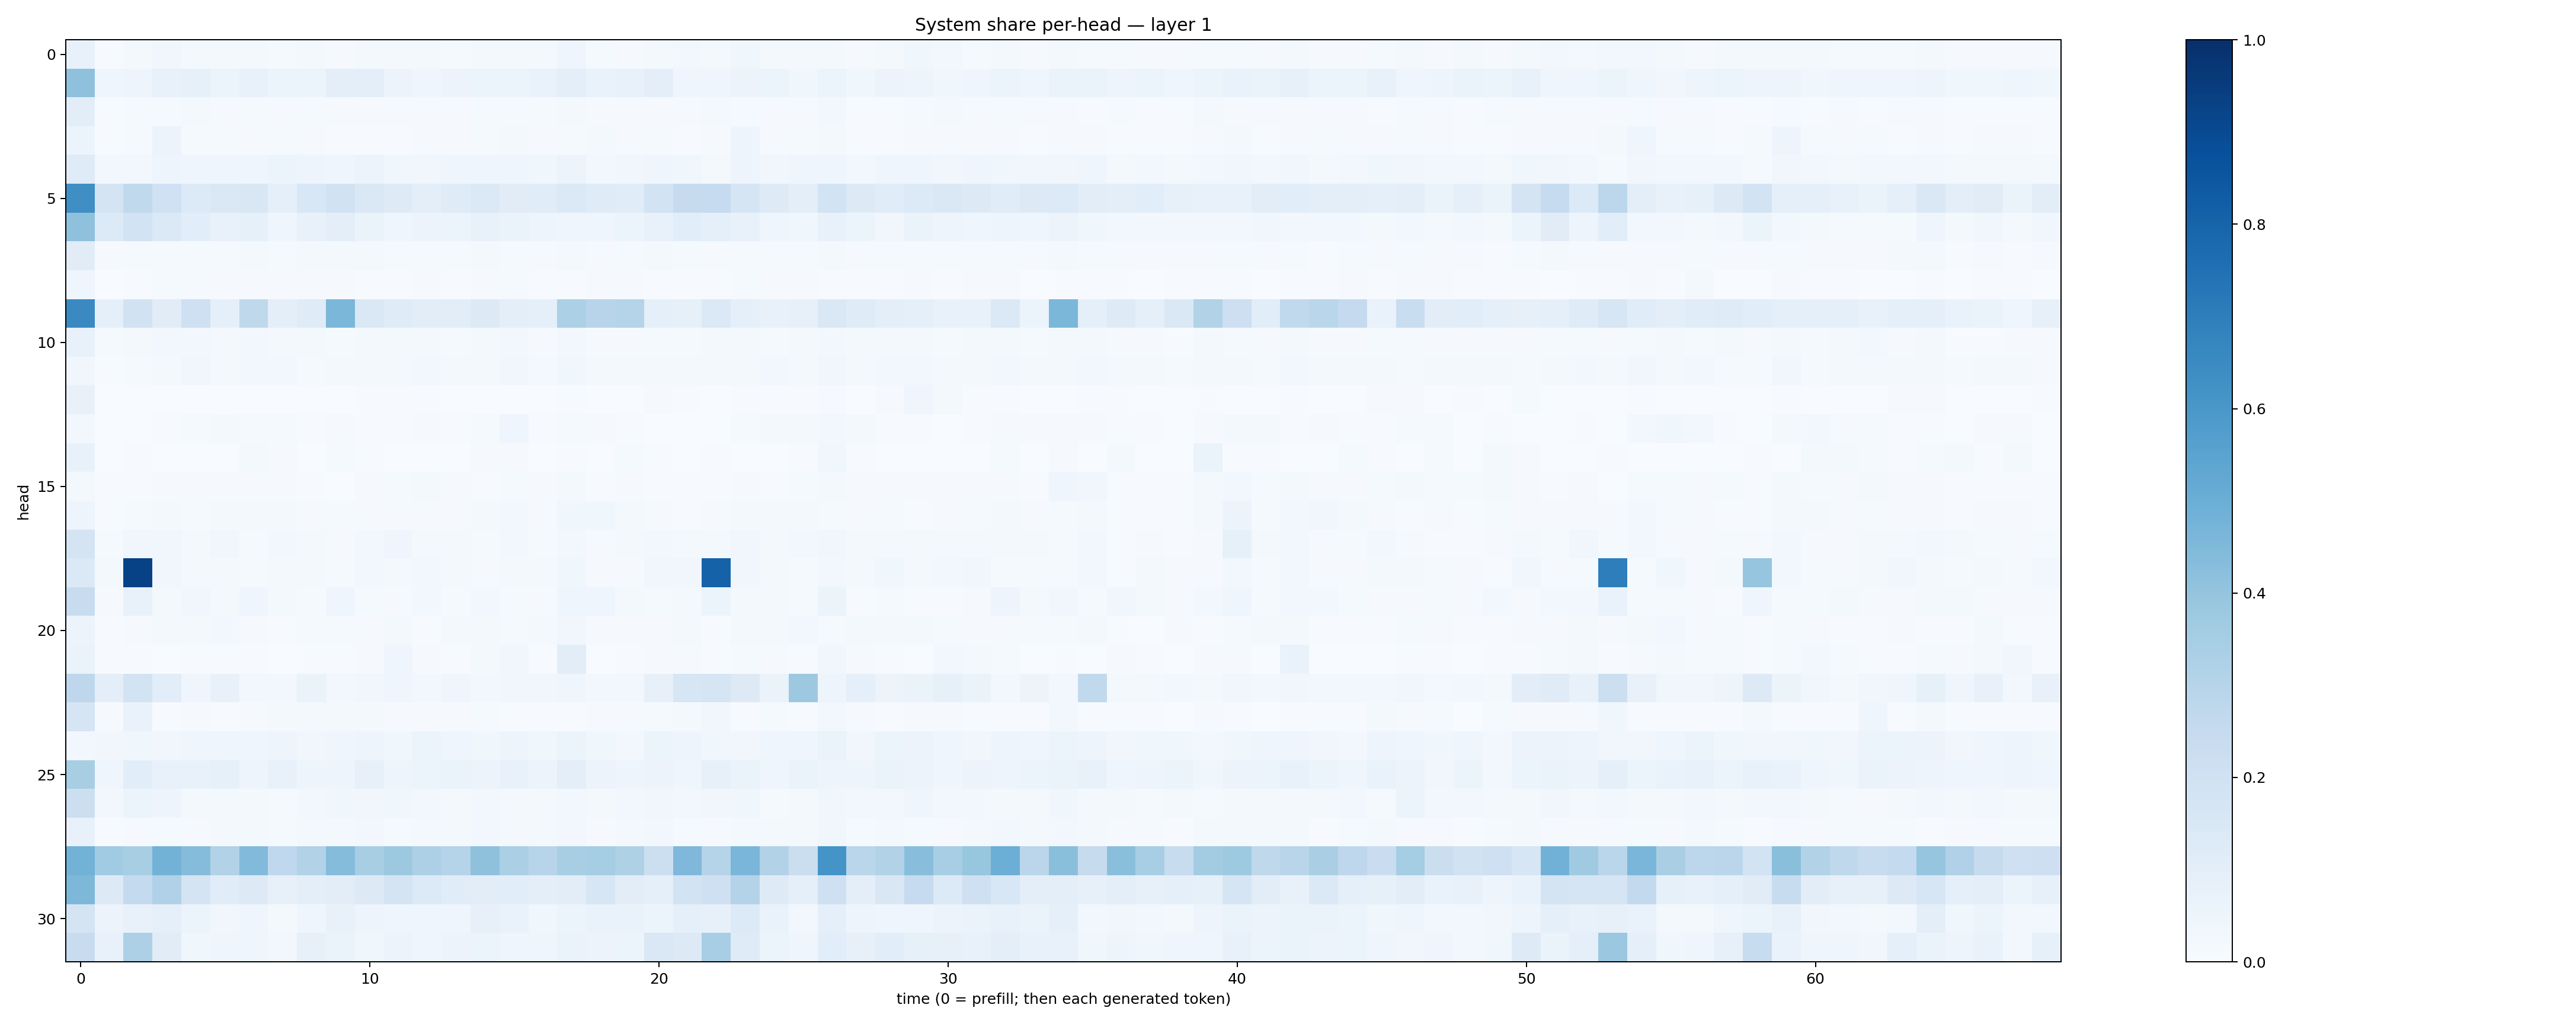

The file beside this chart, header and first rows:
0.07777999, 0.0054848534, 0.020639816, 0.034686714, 0.022663016, 0.019124234, 0.01990266, 0.011992845, 0.01737174, 0.011292572, 0.016083453, 0.018476542, 0.015631864, 0.013820514, 0.016683936, 0.016043324, 0.022414867, 0.04070706, 0.013944296, 0.01157771, 0.020090029, 0.02928355, 0.023115126, 0.035566397
0.4135, 0.03923, 0.04796, 0.07052, 0.08467, 0.06151, 0.07314, 0.06097, 0.06233, 0.0949, 0.09886, 0.05806, 0.04668, 0.05507, 0.05222, 0.05345, 0.0666, 0.1006, 0.06831, 0.07191, 0.09561, 0.04311, 0.04459, 0.05703
0.1052, 0.006182, 0.01295, 0.01276, 0.01612, 0.01143, 0.01531, 0.009124, 0.0128, 0.0113, 0.009691, 0.01111, 0.01118, 0.008868, 0.01434, 0.01445, 0.01511, 0.02167, 0.01088, 0.009801, 0.009876, 0.01033, 0.01571, 0.01389
0.05327, 0.004593, 0.01313, 0.05671, 0.01317, 0.01354, 0.01167, 0.01327, 0.008244, 0.007018, 0.007185, 0.007789, 0.01014, 0.009567, 0.01527, 0.01969, 0.008318, 0.01555, 0.02022, 0.009059, 0.01199, 0.006832, 0.01127, 0.05063
0.1195, 0.02493, 0.02399, 0.05003, 0.04109, 0.04325, 0.04584, 0.05099, 0.04802, 0.04196, 0.05646, 0.03789, 0.0339, 0.04454, 0.0412, 0.04426, 0.03714, 0.05532, 0.02982, 0.03442, 0.04617, 0.03652, 0.02117, 0.05073
0.6367, 0.1741, 0.2646, 0.2002, 0.1342, 0.145, 0.1485, 0.09246, 0.1524, 0.1935, 0.1455, 0.1214, 0.1012, 0.1195, 0.1372, 0.1126, 0.1144, 0.1377, 0.1201, 0.1154, 0.187, 0.2453, 0.2492, 0.1665
0.4133, 0.1349, 0.1836, 0.1397, 0.1086, 0.07437, 0.08471, 0.04598, 0.07121, 0.09848, 0.06264, 0.04634, 0.05622, 0.06103, 0.07531, 0.0663, 0.0478, 0.04576, 0.04617, 0.05326, 0.07619, 0.1062, 0.09356, 0.07738
0.1095, 0.008894, 0.01525, 0.01558, 0.01327, 0.01469, 0.01714, 0.01436, 0.01612, 0.0201, 0.01783, 0.01258, 0.01372, 0.01341, 0.01718, 0.01454, 0.01078, 0.01912, 0.01075, 0.01559, 0.01656, 0.01236, 0.01034, 0.01555
0.04105, 0.002449, 0.005771, 0.01225, 0.01381, 0.00966, 0.009382, 0.008537, 0.007842, 0.007837, 0.007558, 0.005405, 0.01105, 0.004709, 0.008808, 0.01469, 0.004926, 0.00709, 0.01051, 0.01092, 0.007309, 0.007454, 0.006047, 0.01519
0.654, 0.0862, 0.1945, 0.1131, 0.2068, 0.08937, 0.2707, 0.09404, 0.1196, 0.4583, 0.1481, 0.1185, 0.1045, 0.1035, 0.1319, 0.101, 0.09323, 0.3289, 0.2966, 0.3041, 0.09011, 0.08329, 0.1405, 0.08829
0.07135, 0.01223, 0.02253, 0.02451, 0.02416, 0.01578, 0.02564, 0.01812, 0.01684, 0.01517, 0.01761, 0.0198, 0.01564, 0.01238, 0.02273, 0.02389, 0.009271, 0.0264, 0.009411, 0.01035, 0.01409, 0.01302, 0.01771, 0.02255
0.03338, 0.006384, 0.01523, 0.02057, 0.03128, 0.02278, 0.02693, 0.02559, 0.01524, 0.01809, 0.01935, 0.01994, 0.02372, 0.01782, 0.01589, 0.03148, 0.02031, 0.03651, 0.02054, 0.0195, 0.01708, 0.01567, 0.01566, 0.02085
0.07629, 0.003432, 0.001724, 0.003154, 0.002687, 0.00258, 0.003273, 0.001172, 0.002668, 0.0007617, 0.007784, 0.007175, 0.007071, 0.002883, 0.001303, 0.003169, 0.001758, 0.004419, 0.001364, 0.0006784, 0.01103, 0.005286, 0.001797, 0.004417
0.02726, 0.001629, 0.003068, 0.00644, 0.01379, 0.01585, 0.01287, 0.01186, 0.006458, 0.008485, 0.005594, 0.003927, 0.009646, 0.007644, 0.01356, 0.04262, 0.006451, 0.01201, 0.00985, 0.00515, 0.00384, 0.003768, 0.003042, 0.01488
0.0775, 0.001916, 0.004281, 0.00253, 0.002592, 0.002877, 0.02266, 0.00958, 0.003076, 0.01294, 0.004086, 0.003147, 0.003499, 0.002909, 0.011, 0.008231, 0.00198, 0.004233, 0.002481, 0.01221, 0.005855, 0.00269, 0.004109, 0.002509
0.01944, 0.006776, 0.005583, 0.01064, 0.008386, 0.009357, 0.01128, 0.01125, 0.007181, 0.003814, 0.01158, 0.01366, 0.0198, 0.008801, 0.006315, 0.01298, 0.008022, 0.02118, 0.007738, 0.0085, 0.006608, 0.007273, 0.005522, 0.0102
0.04864, 0.00558, 0.01293, 0.02072, 0.01323, 0.02321, 0.01656, 0.0192, 0.008741, 0.01449, 0.00883, 0.008167, 0.01168, 0.009583, 0.01905, 0.0251, 0.008277, 0.0368, 0.03635, 0.02216, 0.01136, 0.007287, 0.008943, 0.02289
0.1742, 0.01321, 0.03197, 0.03525, 0.01941, 0.03379, 0.0135, 0.02829, 0.02118, 0.01075, 0.02764, 0.03942, 0.01603, 0.0173, 0.01457, 0.02635, 0.01526, 0.03093, 0.009427, 0.01677, 0.0265, 0.02001, 0.02262, 0.03216
0.1405, 0.0232, 0.9293, 0.03311, 0.01797, 0.01795, 0.01543, 0.01736, 0.02181, 0.01277, 0.02667, 0.02325, 0.02834, 0.01675, 0.007861, 0.02104, 0.01682, 0.03614, 0.01131, 0.009469, 0.03355, 0.03385, 0.8047, 0.03188
0.2404, 0.01102, 0.07136, 0.02304, 0.03442, 0.0207, 0.04047, 0.0183, 0.01495, 0.03975, 0.01406, 0.01099, 0.02759, 0.0133, 0.02906, 0.01226, 0.009104, 0.0458, 0.03993, 0.01598, 0.01264, 0.01747, 0.05439, 0.02064
0.0547, 0.004098, 0.008222, 0.01661, 0.01736, 0.02423, 0.008184, 0.007266, 0.01482, 0.01334, 0.01136, 0.01883, 0.005794, 0.01855, 0.0164, 0.01346, 0.01952, 0.03496, 0.01007, 0.009617, 0.009127, 0.01951, 0.00749, 0.02262
0.06442, 0.004783, 0.006275, 0.003407, 0.006497, 0.004842, 0.007531, 0.003122, 0.006142, 0.005372, 0.007845, 0.0392, 0.01062, 0.005385, 0.0224, 0.03353, 0.006885, 0.103, 0.002793, 0.004107, 0.00804, 0.01131, 0.005007, 0.01302
0.2759, 0.09665, 0.1843, 0.1094, 0.04297, 0.07281, 0.02449, 0.02665, 0.06391, 0.02514, 0.03768, 0.04124, 0.03018, 0.03941, 0.02905, 0.03892, 0.03262, 0.03968, 0.03109, 0.03033, 0.08088, 0.1636, 0.1696, 0.1255
0.1645, 0.01092, 0.067, 0.006967, 0.01031, 0.004243, 0.009864, 0.01616, 0.01792, 0.01719, 0.02095, 0.01143, 0.01105, 0.008297, 0.0122, 0.005615, 0.005686, 0.007809, 0.0097, 0.01086, 0.01184, 0.02221, 0.03412, 0.007028
0.02947, 0.03261, 0.0373, 0.03432, 0.04074, 0.04518, 0.03965, 0.04807, 0.0336, 0.04515, 0.04804, 0.03805, 0.05172, 0.04142, 0.03867, 0.04841, 0.03637, 0.05965, 0.03565, 0.02848, 0.0586, 0.04788, 0.0368, 0.03342
0.3416, 0.03968, 0.1077, 0.07588, 0.07035, 0.08227, 0.05052, 0.07546, 0.0487, 0.0473, 0.07841, 0.05074, 0.05933, 0.06552, 0.05486, 0.07809, 0.05851, 0.09514, 0.05685, 0.04861, 0.05649, 0.0446, 0.08067, 0.06471
0.2186, 0.02675, 0.05375, 0.04722, 0.02341, 0.02014, 0.02205, 0.01354, 0.02851, 0.03594, 0.03252, 0.03765, 0.02844, 0.02112, 0.02647, 0.02033, 0.01589, 0.02677, 0.02272, 0.0266, 0.033, 0.02707, 0.03361, 0.03528
0.07728, 0.007313, 0.01135, 0.01221, 0.009077, 0.01583, 0.01932, 0.0149, 0.0185, 0.0214, 0.02363, 0.01527, 0.01713, 0.02177, 0.02447, 0.0196, 0.0177, 0.02685, 0.008509, 0.0161, 0.02401, 0.01306, 0.01007, 0.01719
0.4782, 0.3671, 0.3408, 0.4779, 0.4348, 0.3161, 0.4449, 0.2676, 0.3152, 0.4345, 0.3433, 0.377, 0.327, 0.3018, 0.4115, 0.3335, 0.2943, 0.3404, 0.3534, 0.3217, 0.2187, 0.452, 0.3043, 0.464
0.4557, 0.1303, 0.2555, 0.3177, 0.1789, 0.1155, 0.1264, 0.08076, 0.09437, 0.1033, 0.1296, 0.179, 0.1345, 0.1139, 0.1042, 0.1091, 0.09779, 0.1034, 0.1566, 0.1049, 0.089, 0.1869, 0.2107, 0.3082
0.1774, 0.05594, 0.07556, 0.08731, 0.05893, 0.03447, 0.04578, 0.02129, 0.04453, 0.07782, 0.04942, 0.04451, 0.04627, 0.04671, 0.08162, 0.06933, 0.03662, 0.05211, 0.06696, 0.06737, 0.05262, 0.08784, 0.08167, 0.1363
0.2407, 0.07444, 0.3269, 0.1125, 0.03651, 0.03992, 0.04557, 0.02989, 0.07981, 0.0648, 0.03676, 0.05617, 0.0435, 0.05688, 0.06133, 0.04674, 0.04664, 0.06509, 0.05555, 0.05418, 0.1455, 0.1301, 0.3453, 0.1205
